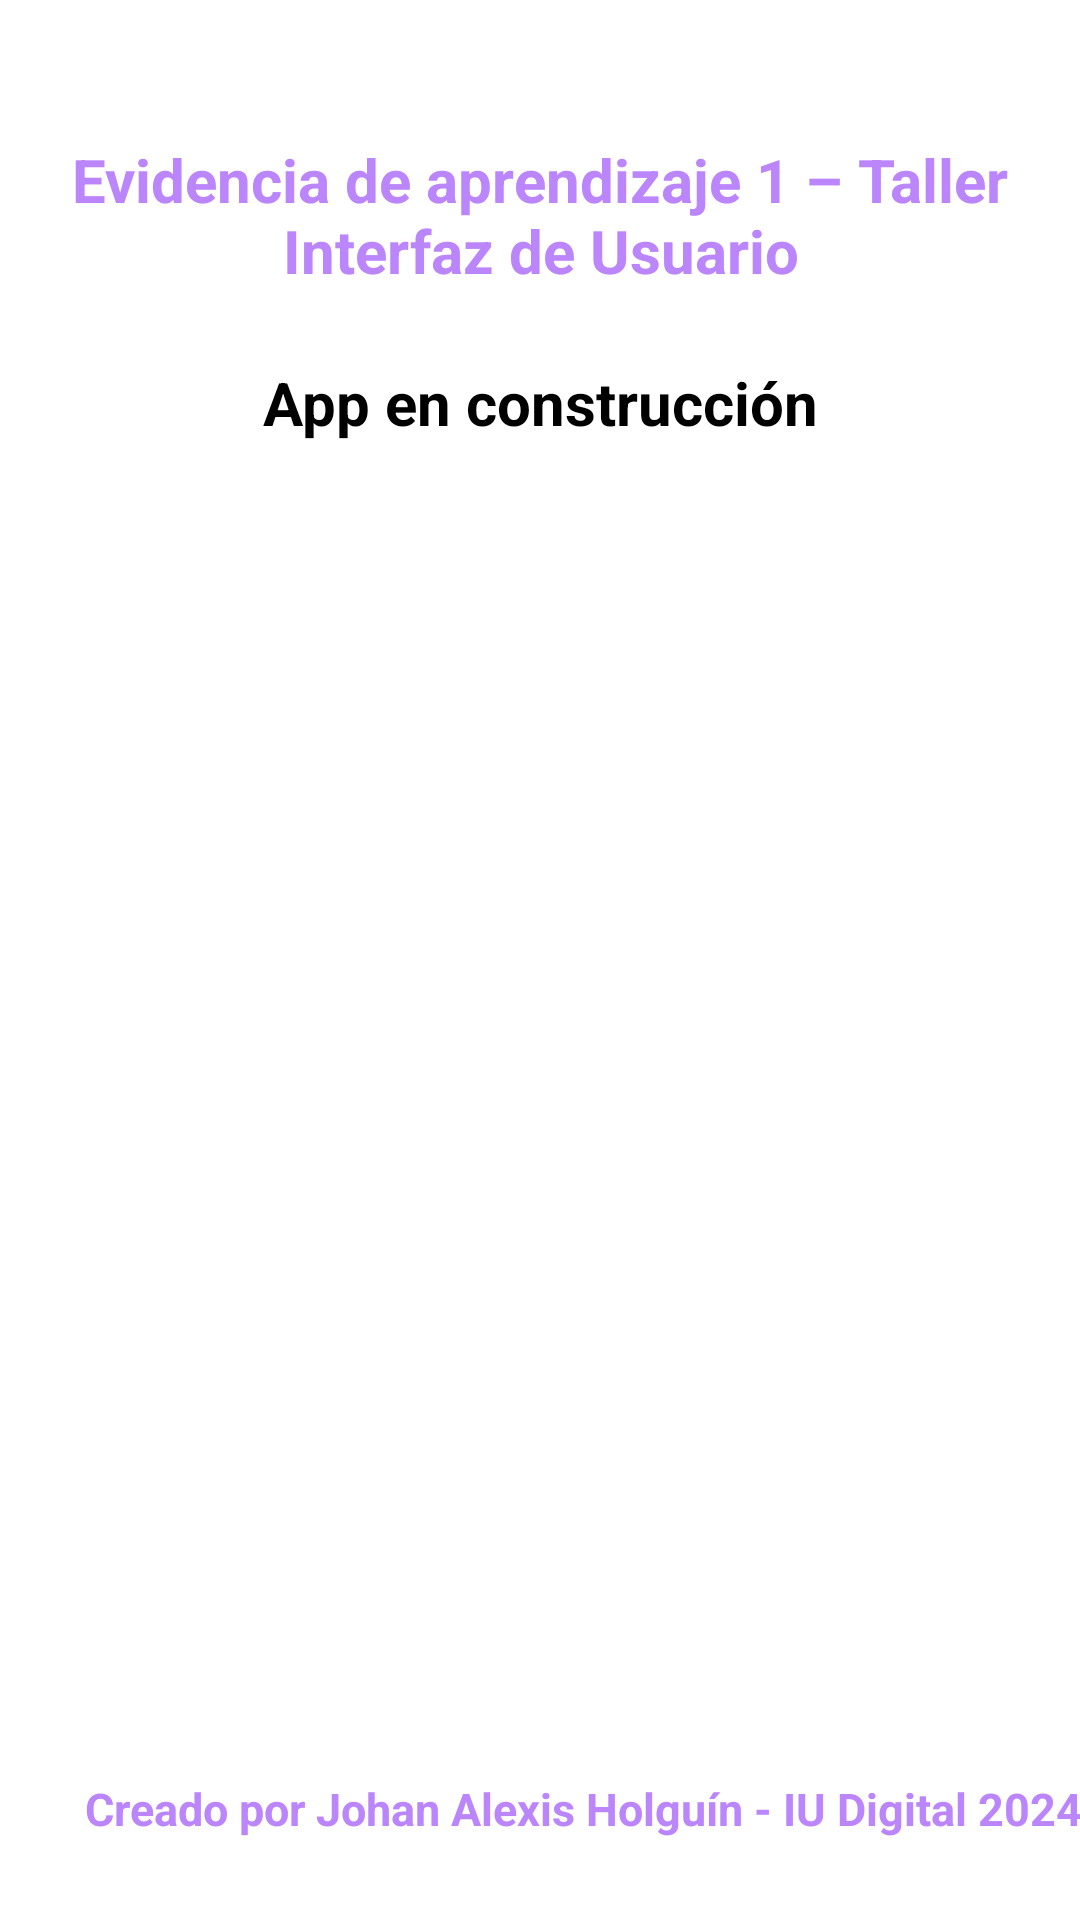

Layout XML and referenced resources for this Android screen:
<!-- AndroidManifest.xml: application theme Theme.MyFirstApp -->
<!-- res/layout/activity_splash.xml -->
<?xml version="1.0" encoding="utf-8"?>
<androidx.constraintlayout.widget.ConstraintLayout xmlns:android="http://schemas.android.com/apk/res/android"
    xmlns:tools="http://schemas.android.com/tools"
    android:layout_width="match_parent"
    android:layout_height="match_parent"
    android:background="@color/white"
    xmlns:app="http://schemas.android.com/apk/res-auto"
    tools:ignore="ExtraText">

    <TextView
        android:id="@+id/txtActivity"
        android:layout_width="0dp"
        android:layout_height="wrap_content"
        android:gravity="center"
        android:padding="16dp"
        android:text="@string/txtEvidence"
        android:textAppearance="@style/TextAppearance.AppCompat.Large"
        android:textColor="@color/purple_200"
        android:textSize="20sp"
        android:textStyle="bold"
        app:layout_constraintBottom_toTopOf="@+id/logo"
        app:layout_constraintEnd_toEndOf="parent"
        app:layout_constraintHorizontal_bias="1.0"
        app:layout_constraintStart_toStartOf="parent"
        app:layout_constraintTop_toTopOf="parent"
        app:layout_constraintVertical_bias="0.328" />

    <ImageView
        android:id="@+id/logo"
        android:layout_width="490dp"
        android:layout_height="405dp"
        android:src="@drawable/app_new"
        app:layout_constraintBottom_toBottomOf="parent"
        app:layout_constraintEnd_toEndOf="parent"
        app:layout_constraintStart_toStartOf="parent"
        app:layout_constraintTop_toTopOf="parent"
        app:layout_constraintVertical_bias="0.743" />

    <TextView
        android:id="@+id/txtAppBuild"
        android:layout_width="0dp"
        android:layout_height="wrap_content"
        android:gravity="center"
        android:padding="16dp"
        android:text="@string/txtBuild"
        android:textAppearance="@style/TextAppearance.AppCompat.Large"
        android:textColor="@color/black"
        android:textSize="20sp"
        android:textStyle="bold"
        app:layout_constraintBottom_toTopOf="@+id/logo"
        app:layout_constraintEnd_toEndOf="parent"
        app:layout_constraintHorizontal_bias="0.0"
        app:layout_constraintStart_toStartOf="parent"
        app:layout_constraintTop_toTopOf="parent"
        app:layout_constraintVertical_bias="0.906" />

    <TextView
        android:id="@+id/txtCreatedBy"
        android:layout_width="389dp"
        android:layout_height="66dp"
        android:layout_marginBottom="4dp"
        android:gravity="center"
        android:padding="16dp"
        android:text="@string/txtCreatedBy"
        android:textAppearance="@style/TextAppearance.AppCompat.Large"
        android:textColor="@color/purple_200"
        android:textSize="15sp"
        android:textStyle="bold"
        app:layout_constraintBottom_toBottomOf="parent"
        tools:layout_editor_absoluteX="11dp" />


</androidx.constraintlayout.widget.ConstraintLayout>
<!-- resources referenced by this layout -->
<resources>
  <string name="txtBuild">App en construcción</string>
  <string name="txtCreatedBy">Creado por Johan Alexis Holguín - IU Digital 2024</string>
  <string name="txtEvidence">Evidencia de aprendizaje 1 – Taller Interfaz de Usuario</string>
  <style name="Theme.MyFirstApp" parent="android:Theme.Material.Light.NoActionBar" />
  <!-- not gathered from this repository: default colours our renderer supplied (Android Studio template values) -->
  <color name="purple_200">#FFBB86FC</color>
  <color name="black">#FF000000</color>
  <color name="white">#FFFFFFFF</color>
</resources>
